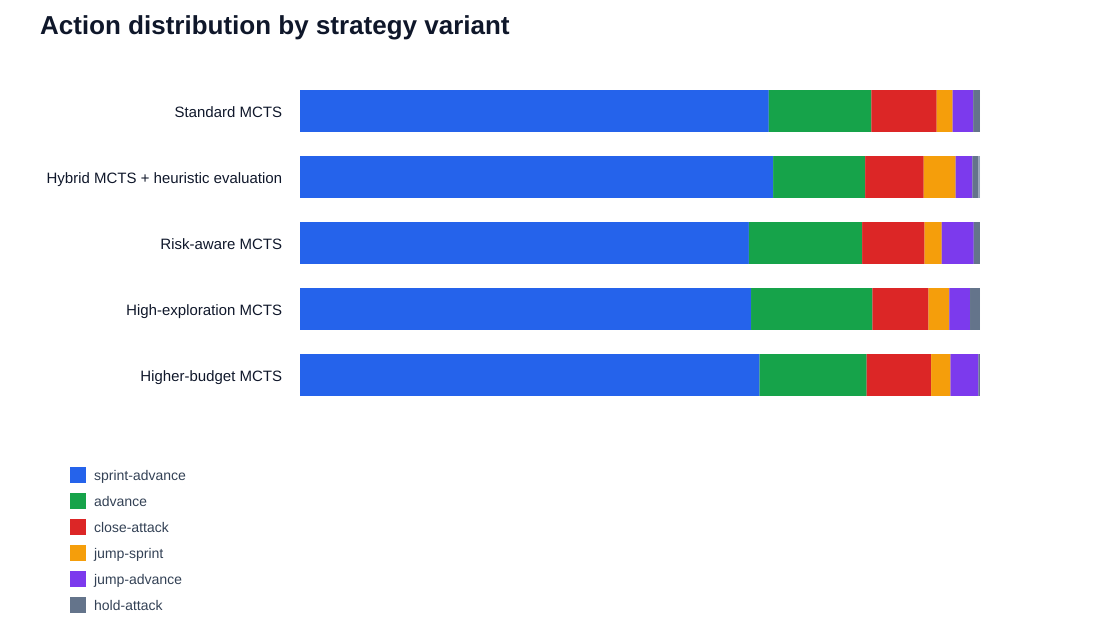

Source data for this figure (header and first rows):
variant, action, count, percent
Standard MCTS, sprint-advance, 617, 68.94
Standard MCTS, advance, 135, 15.08
Standard MCTS, close-attack, 86, 9.609
Standard MCTS, jump-sprint, 21, 2.346
Standard MCTS, jump-advance, 27, 3.017
Standard MCTS, hold-attack, 9, 1.006
Standard MCTS, other, 0, 0
Hybrid MCTS + heuristic evaluation, sprint-advance, 622, 69.58
Hybrid MCTS + heuristic evaluation, advance, 121, 13.54
Hybrid MCTS + heuristic evaluation, close-attack, 77, 8.613
Hybrid MCTS + heuristic evaluation, jump-sprint, 42, 4.698
Hybrid MCTS + heuristic evaluation, jump-advance, 22, 2.461
Hybrid MCTS + heuristic evaluation, hold-attack, 8, 0.895
Hybrid MCTS + heuristic evaluation, other, 2, 0.224
Risk-aware MCTS, sprint-advance, 575, 66.02
Risk-aware MCTS, advance, 145, 16.65
Risk-aware MCTS, close-attack, 80, 9.185
Risk-aware MCTS, jump-sprint, 22, 2.526
Risk-aware MCTS, jump-advance, 41, 4.707
Risk-aware MCTS, hold-attack, 8, 0.918
Risk-aware MCTS, other, 0, 0
High-exploration MCTS, sprint-advance, 587, 66.33
High-exploration MCTS, advance, 158, 17.85
High-exploration MCTS, close-attack, 73, 8.249
High-exploration MCTS, jump-sprint, 27, 3.051
High-exploration MCTS, jump-advance, 27, 3.051
High-exploration MCTS, hold-attack, 13, 1.469
High-exploration MCTS, other, 0, 0
Higher-budget MCTS, sprint-advance, 592, 67.58
Higher-budget MCTS, advance, 138, 15.75
Higher-budget MCTS, close-attack, 83, 9.475
Higher-budget MCTS, jump-sprint, 25, 2.854
Higher-budget MCTS, jump-advance, 36, 4.11
Higher-budget MCTS, hold-attack, 2, 0.228
Higher-budget MCTS, other, 0, 0
